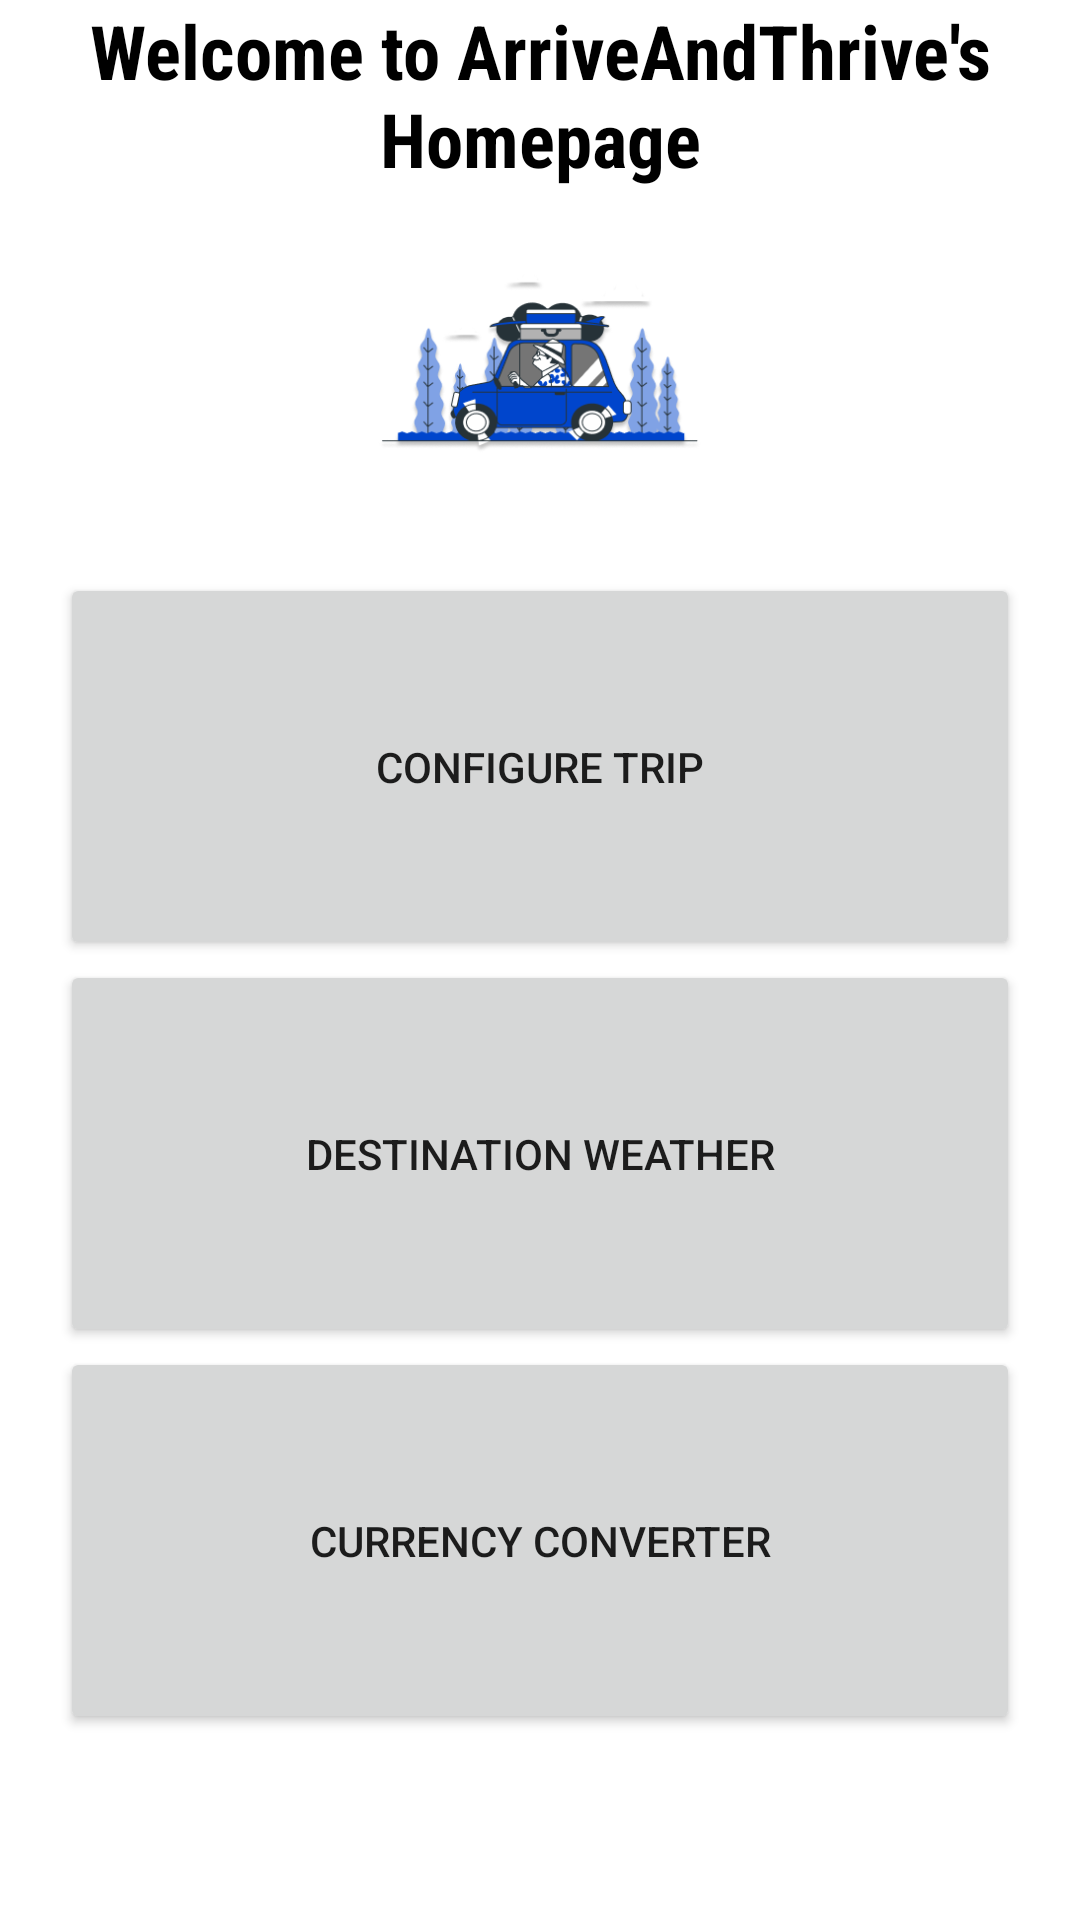

Write the Android layout XML for this screen, with the resource values it uses.
<!-- AndroidManifest.xml: application theme Theme.ArriveAndThrive -->
<!-- res/layout/activity_home_page.xml -->
<?xml version="1.0" encoding="utf-8"?>
<LinearLayout xmlns:android="http://schemas.android.com/apk/res/android"
xmlns:app="http://schemas.android.com/apk/res-auto"
xmlns:tools="http://schemas.android.com/tools"
android:layout_width="match_parent"
android:layout_height="match_parent"
android:accessibilityHeading="false"
android:orientation="vertical"
tools:context=".home_page">

<TextView
    android:layout_width="match_parent"
    android:layout_height="wrap_content"
    android:fontFamily="sans-serif-condensed"
    android:gravity="center"
    android:text="Welcome to ArriveAndThrive's Homepage"
    android:textColor="#000000"
    android:textSize="25sp"
    android:textStyle="bold" />


<ImageView
    android:id="@+id/home_page_logo"
    android:layout_width="match_parent"
    android:layout_height="wrap_content"
    app:srcCompat="@mipmap/ic_launcher_foreground" />

<Button
    android:id="@+id/btnConfigureUser"
    android:layout_width="match_parent"
    android:layout_height="129dp"
    android:layout_marginLeft="20dp"
    android:layout_marginRight="20dp"
    android:layout_marginTop="20dp"
    android:text="Configure Trip"
    app:icon="@drawable/account" />

<Button
    android:id="@+id/btnWeather"
    android:layout_width="match_parent"
    android:layout_height="129dp"
    android:layout_marginLeft="20dp"
    android:layout_marginRight="20dp"
    android:text="Destination Weather"
    app:icon="@drawable/weather" />

<Button
    android:id="@+id/btnCurrConverter"
    android:layout_width="match_parent"
    android:layout_height="129dp"
    android:layout_marginLeft="20dp"
    android:layout_marginRight="20dp"
    android:text="Currency Converter"
    app:icon="@drawable/currency" />


</LinearLayout>
<!-- resources referenced by this layout -->
<resources>
  <!-- mipmap ic_launcher_foreground: png bitmap (mipmap-hdpi, 14202 bytes) -->
  <style name="Theme.ArriveAndThrive" parent="Theme.MaterialComponents.DayNight.NoActionBar">
          
          <item name="colorPrimary">@color/purple_500</item>
          <item name="colorPrimaryVariant">@color/purple_700</item>
          <item name="colorOnPrimary">@color/white</item>
          
          <item name="colorSecondary">@color/teal_200</item>
          <item name="colorSecondaryVariant">@color/teal_700</item>
          <item name="colorOnSecondary">@color/black</item>
          
          <item name="android:statusBarColor">?attr/colorPrimaryVariant</item>
          
      </style>
  <!-- not gathered from this repository: default colours our renderer supplied (Android Studio template values) -->
  <color name="purple_500">#FF6200EE</color>
  <color name="purple_700">#FF3700B3</color>
  <color name="teal_200">#FF03DAC5</color>
  <color name="teal_700">#FF018786</color>
  <color name="black">#FF000000</color>
  <color name="white">#FFFFFFFF</color>
</resources>
